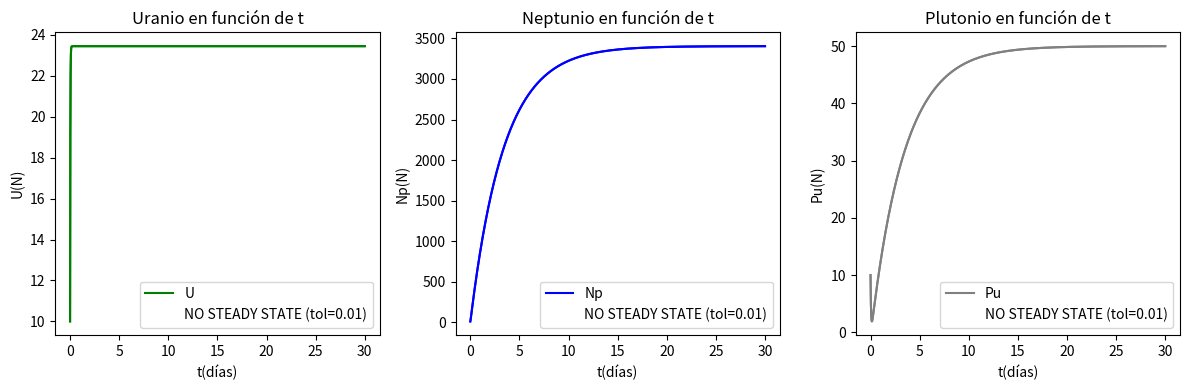

Recreate this plot in Python. (Note: this script raises an exception after producing the figure.)
import numpy as np
import matplotlib.pyplot as plt
from scipy.integrate import solve_ivp

# Parámetros
A = 1000
B = 20
t_half_U = 23.4 / 1440   # pasamos de minutos a días
t_half_Np = 2.36
lambda_U = np.log(2) / t_half_U
lambda_Np = np.log(2) / t_half_Np

# -------------------------------
# 2.a Sistema determinista
# -------------------------------
t_max = 30
tol = 1e-2
Y0 = [10, 10, 10]  # U, Np, Pu

def odes(t, Y):
    U, Np, Pu = Y # Vector de estado Y
    return [A - lambda_U * U, 
            lambda_U * U - lambda_Np * Np,
            lambda_Np * Np - B * Pu] # Derivada de Y

def derivada_nula(t, Y, *args):
    return np.linalg.norm(odes(t, Y)) - tol

derivada_nula.terminal = False
derivada_nula.direction = -1

fig, ax = plt.subplots(1,3, figsize=(12,4))
t = np.linspace(0, 30, 10000)
for a in ax:
    a.set_xlabel("t(días)")
ax[0].set_ylabel("U(N)")
ax[1].set_ylabel("Np(N)")
ax[2].set_ylabel("Pu(N)")

solucion = solve_ivp(fun=odes,
                       t_span=(0, 30),
                       y0=np.array([10., 10., 10.]),
                       max_step=0.003,
                       events=derivada_nula,
                       dense_output=True,
                       method="RK45")

t = solucion.t
U, Np, Pu = solucion.y
ax[0].plot(t, U, color="green")
ax[1].plot(t, Np, color="blue")
ax[2].plot(t, Pu, color="gray")
ax[0].plot(t, U, color="green", label="U")
ax[1].plot(t, Np, color="blue", label="Np")
ax[2].plot(t, Pu, color="gray", label="Pu")

# Verificar si hubo steady state
if len(solucion.y_events[0]) > 0:
    steady_state = solucion.y_events[0][0]
    U_event, Np_event, Pu_event = steady_state
    t_event = solucion.t_events[0][0]
    ax[0].scatter(t_event, U_event, color="red", label=f"Steady state (t={t_event:.2f}, U={U_event:.2f})")
    ax[1].scatter(t_event, Np_event, color="red", label=f"Steady state (t={t_event:.2f}, Np={Np_event:.2f})")
    ax[2].scatter(t_event, Pu_event, color="red", label=f"Steady state (t={t_event:.2f}, Pu={Pu_event:.2f})")
    ax[0].hlines(U_event, xmin=0, xmax=30, color="k")
    ax[1].hlines(Np_event, xmin=0, xmax=30, color="k")
    ax[2].hlines(Pu_event, xmin=0, xmax=30, color="k")

else:
    ax[0].plot([], [], ' ', label=f"NO STEADY STATE (tol={tol})")
    ax[1].plot([], [], ' ', label=f"NO STEADY STATE (tol={tol})")
    ax[2].plot([], [], ' ', label=f"NO STEADY STATE (tol={tol})")

ax[0].legend()
ax[1].legend()
ax[2].legend()
ax[0].set_title("Uranio en función de t")
ax[1].set_title("Neptunio en función de t")
ax[2].set_title("Plutonio en función de t")
plt.tight_layout()
plt.savefig("2.a.pdf")

# -------------------------------
# 2.b Ecuación diferencial estocástica
# -------------------------------
def sde_rk2(dt, steps, Y0):
    Y = np.array(Y0, dtype=float)
    traj = np.zeros((steps, 3))
    traj[0] = Y
    for i in range(1, steps):
        U, Np, Pu = Y

        # Drift terms
        muU = A - lambda_U * U
        muNp = lambda_U * U - lambda_Np * Np
        muPu = lambda_Np * Np - B * Pu

        # Volatility terms
        sigmaU = np.sqrt(abs(A + lambda_U * U))
        sigmaNp = np.sqrt(abs(lambda_U * U + lambda_Np * Np))
        sigmaPu = np.sqrt(abs(lambda_Np * Np + B * Pu))

        W = np.random.normal()
        S = np.random.choice([-1, 1])

        # K1
        K1U = dt * muU + (W + S) * np.sqrt(dt) * sigmaU
        K1Np = dt * muNp + (W + S) * np.sqrt(dt) * sigmaNp
        K1Pu = dt * muPu + (W + S) * np.sqrt(dt) * sigmaPu

        # K2
        K2U = dt * (A - lambda_U * (U + K1U)) + (W + S) * np.sqrt(dt) * sigmaU
        K2Np = dt * (lambda_U * (U + K1U) - lambda_Np * (Np + K1Np)) + (W + S) * np.sqrt(dt) * sigmaNp
        K2Pu = dt * (lambda_Np * (Np + K1Np) - B * (Pu + K1Pu)) + (W + S) * np.sqrt(dt) * sigmaPu

        # Update
        Y = Y + 0.5 * np.array([K1U + K2U, K1Np + K2Np, K1Pu + K2Pu])
        traj[i] = Y
    return traj

dt = 0.01
steps = int(t_max / dt)
t_sde = np.linspace(0, t_max, steps)

trajectories_sde = [sde_rk2(dt, steps, Y0) for _ in range(5)]

# -------------------------------
# 2.c Simulación exacta (Gillespie)
# -------------------------------
def gillespie(t_max, Y0):
    t = 0
    Y = np.array(Y0, dtype=int)
    times = [t]
    traj = [Y.copy()]
    while t < t_max:
        U, Np, Pu = Y
        rates = np.array([A, lambda_U * U, lambda_Np * Np, B * Pu])
        rate_sum = rates.sum()
        if rate_sum <= 0:
            break

        tau = np.random.exponential(1 / rate_sum)
        r = np.random.choice(len(rates), p=rates / rate_sum)

        # Update state
        if r == 0:
            Y[0] += 1
        elif r == 1:
            Y[0] -= 1; Y[1] += 1
        elif r == 2:
            Y[1] -= 1; Y[2] += 1
        elif r == 3:
            Y[2] -= 1

        t += tau
        times.append(t)
        traj.append(Y.copy())

    return np.array(times), np.array(traj)

gillespie_trajs = [gillespie(t_max, Y0) for _ in range(5)]

# -------------------------------
# Gráficas
# -------------------------------
fig, axes = plt.subplots(3, 1, figsize=(10, 12), sharex=True)

# (a) determinista
axes[0].plot(t_vals, U_det, label="U determinista")
axes[0].plot(t_vals, Np_det, label="Np determinista")
axes[0].plot(t_vals, Pu_det, label="Pu determinista")
axes[0].set_ylabel("Cantidad")
axes[0].set_title("2.a Sistema determinista")
axes[0].legend()

# (b) SDE
axes[1].plot(t_vals, U_det, "k--", alpha=0.5)
axes[1].plot(t_vals, Np_det, "k--", alpha=0.5)
axes[1].plot(t_vals, Pu_det, "k--", alpha=0.5)
for traj in trajectories_sde:
    axes[1].plot(t_sde, traj[:,0], alpha=0.7)
    axes[1].plot(t_sde, traj[:,1], alpha=0.7)
    axes[1].plot(t_sde, traj[:,2], alpha=0.7)
axes[1].set_ylabel("Cantidad")
axes[1].set_title("2.b SDE - 5 trayectorias")

# (c) Gillespie
axes[2].plot(t_vals, U_det, "k--", alpha=0.5)
axes[2].plot(t_vals, Np_det, "k--", alpha=0.5)
axes[2].plot(t_vals, Pu_det, "k--", alpha=0.5)
for times, traj in gillespie_trajs:
    axes[2].step(times, traj[:,0], alpha=0.7, where="post")
    axes[2].step(times, traj[:,1], alpha=0.7, where="post")
    axes[2].step(times, traj[:,2], alpha=0.7, where="post")
axes[2].set_ylabel("Cantidad")
axes[2].set_xlabel("Tiempo (días)")
axes[2].set_title("2.c Gillespie - 5 trayectorias")

plt.tight_layout()
plt.show()
